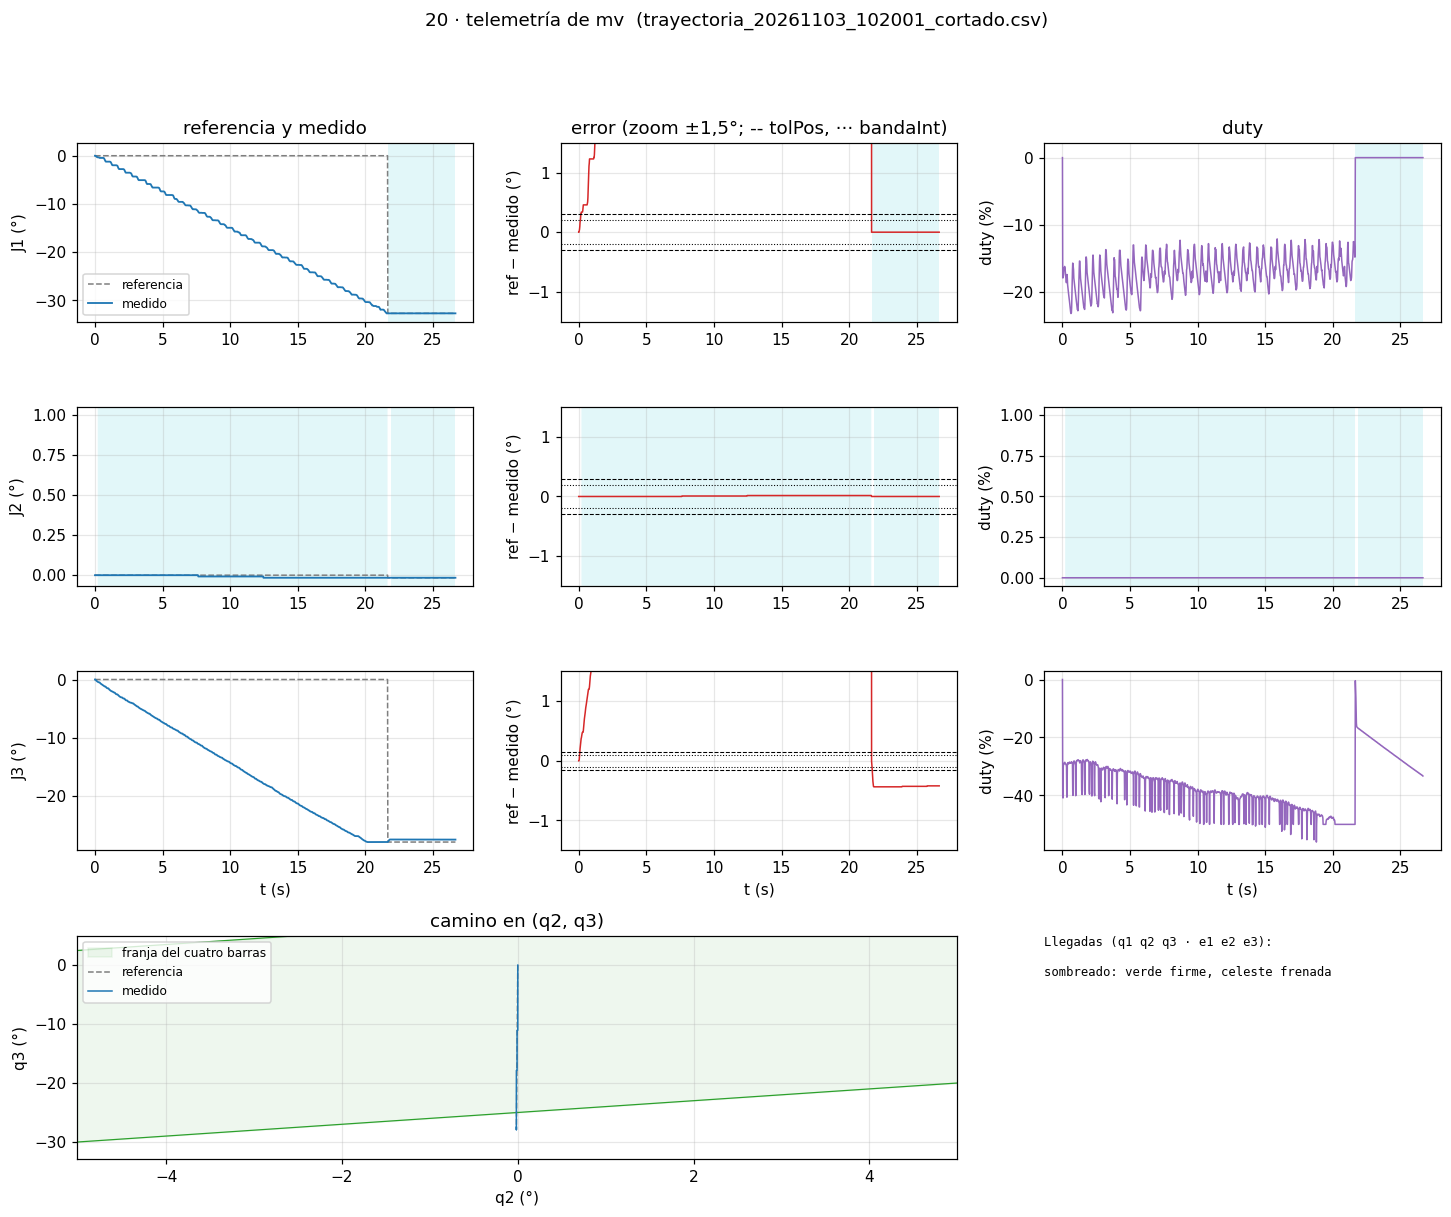

Values plotted in this chart, from the file beside it:
# 20-brazo-coordinado, telemetria de "t" (50 Hz). Comandos: h |…
# cortado: HOMING_ERROR, homing: no avanza con el duty al tope (¿…
# msg, 0, ets Jul 29 2019 12:21:46
# msg, 0, rst:0x1 (POWERON_RESET), boot:0x13 (SPI_FAST_FLASH_BOOT)
# msg, 0, configsip: 0, SPIWP:0xee
# msg, 0, clk_drv:0x00, q_drv:0x00, d_drv:0x00, cs0_drv:0x00, hd_drv:0x00, wp_drv:0x00
# msg, 0, mode:DIO, clock div:2
# msg, 0, load:0x3fff0030, len:1184
# msg, 0, load:0x40078000, len:13232
# msg, 0, load:0x40080400, len:3028
# msg, 0, entry 0x400805e4
# msg, 0, == 20 · J1, J2 y J3 con el mismo controlador (5a: ho…, "j"; 5b: "mv"; 5c: "t") · WROOM, 20 kHz ==
# msg, 0, Franja: q2 - 25.0° <= q3 <= q2 + 7.5°. J…, J2 0-97°, J3 0-113°.
# msg, 0, Las tres sueltas (EN en bajo) hasta "h", "s" o "z". Para el cero: "h".
# msg, 0, Comandos (escribir y Enter):
# msg, 0, h            homing: J3 y J1 juntas, J2 a sus finales de carrera despacio, cero en el flanco, retroceden 3°
# msg, 0, j <n> <°>    mover una articulación (1, 2 o 3) a un ángulo, dentro de sus límites y de la franja
# msg, 0, mv <q1> <q2> <q3>  las tres a la vez, terminan juntas (recta en q2-q3), llegan con el ángulo creciendo;
# msg, 0, al asentarse: LLEGO, t, q1, q2, q3, e1, e2, e3. Ojo: no esquiva la caja (zona prohib…
# msg, 0, jv <a1> <a2> <a3>  joystick: cada eje (-…
# msg, 0, < 300 ms (si no, frena); al soltar se sostiene. tools/joy…
# msg, 0, t [1|0]      telemetría a 50 Hz (T, ms, etapa, q, ref, duty, w, estado de cada una); no corta el mv ni e…
# msg, 0, s            sostener las tres donde est…
# msg, 0, z            cero de las tres acá (tiene…
# msg, 0, c            estado de las tres
# msg, 0, fb           freno dentro de la banda sí…, duty 0 hasta que se aleje)
# msg, 0, ff <n> <desp+> <marcha+> <desp-> <marcha…
# msg, 0, x            rueda libre de las TRES (el…
# msg, 0, ?            esta ayuda
# cmd, 0, c
# msg, 0, J1    +0.00° | ref    +0.00° | duty   +0…
# msg, 0, J2    +0.00° | ref    +0.00° | duty   +0…
# msg, 0, J3    +0.00° | ref    +0.00° | duty   +0…
# cmd, 0, t 1
# msg, 0, >> Telemetría PRENDIDA (50 Hz).
# msg, 0, TELE_CFG, 0.300, 0.300, 0.150, 0.200, 0.200, 0.100
# cmd, 0, h
# msg, 2924, >> Alguna sin cero: el brazo tiene que e…
# msg, 2924, >> Homing: J3 y J1 juntas, después J2 (J3 1.5, J2 1.5, J1 1.5 °/s). Cualquier comando corta.
# msg, 2924, J3 buscando su final de carrera...
# msg, 2924, J1 buscando su final de carrera...
# msg, 24564, >> Homing CORTADO: homing: no avanza con…
# msg, 24564, HOMING_ERROR, homing: no avanza con el duty al tope (¿…
# msg, 24564, >> J1 CORTADA: cancelado. Sostiene donde…
# msg, 24564, >> J3 CORTADA: homing: no avanza con el …
# msg, 29584, >> Telemetría APAGADA.
# msg, 29584, TELE_FIN, 0
t_ms, etapa, q1, r1, u1, w1, s1, q2, r2, u2, w2, s2, q3, r3, u3, w3, s3
2924, 0, 0, 0, 0, 0, 0, 0, 0, 0, 0, 0, 0, 0, 0, 0, 0
2944, 9, 0, 0, -17.9, 0, 6, 0, 0, 0, 0, 2, 0, 0, -39.9, 0, 6
2964, 9, -0.024, 0, -17.9, -0.6, 6, 0, 0, 0, 0, 2, -0.024, 0, -40.9, -0.61, 6
2984, 9, -0.048, 0, -17.7, -1.21, 6, 0, 0, 0, 0, 2, -0.089, 0, -30, -2.23, 6
3004, 9, -0.096, 0, -17.4, -1.81, 6, 0, 0, 0, 0, 2, -0.154, 0, -29.1, -3.24, 6
3024, 9, -0.169, 0, -16.4, -3.01, 6, 0, 0, 0, 0, 2, -0.202, 0, -29, -2.83, 6
3044, 9, -0.193, 0, -16.4, -2.41, 6, 0, 0, 0, 0, 2, -0.243, 0, -29.1, -2.23, 6
3064, 9, -0.241, 0, -16.7, -1.81, 6, 0, 0, 0, 0, 2, -0.291, 0, -28.9, -2.23, 6
3084, 9, -0.313, 0, -16.2, -2.41, 6, 0, 0, 0, 0, 2, -0.34, 0, -28.6, -2.43, 6
3104, 9, -0.313, 0, -16.4, -1.81, 6, 0, 0, 0, 0, 2, -0.372, 0, -28.6, -2.02, 6
3124, 9, -0.338, 0, -16.7, -1.21, 6, 0, 0, 0, 0, 4, -0.388, 0, -29.1, -1.21, 6
3144, 9, -0.338, 0, -17.2, -0.6, 6, 0, 0, 0, 0, 4, -0.421, 0, -29.1, -1.21, 6
3164, 9, -0.338, 0, -17.9, 0, 6, 0, 0, 0, 0, 4, -0.445, 0, -29.1, -1.42, 6
... 1,321 more rows
